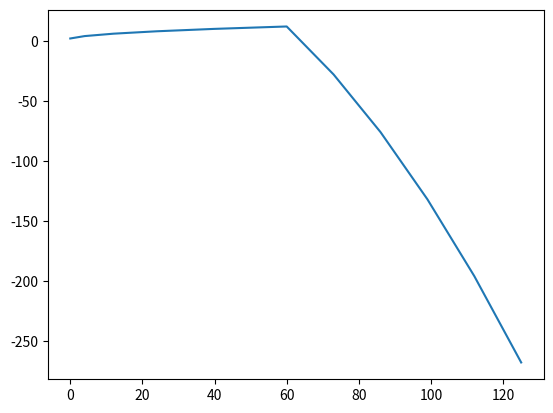

The matplotlib source for this figure:
import numpy as np
import matplotlib.pyplot as plt


def recreate_points(polynomials) :

    points = [[],[],[]]

    lons = polynomials[0]
    lats = polynomials[1]
    times = polynomials[2]


    if not (len(lons) == len(lats) == len(times)) :
        print('Error: Unequal number of polynomials')
        return points


    for i in range(len(times)) :
        step_length = 2
        time = np.arange(start=times[i][0],stop=times[i][1]+step_length,step=step_length).tolist()
        for t in time :
            points[0].append(evaluate_polynomial(lons[i],t))
            points[1].append(evaluate_polynomial(lats[i],t))
            points[2].append(t)
    return points
            

def evaluate_polynomial(coefficients, time) :
    total = 0
    for i in range(len(coefficients)) :
        total += coefficients[i]*time**i
    return total


lons = [[0, 1, 0.5],[-5,6.5]]
lats = [[2,1],[92,2,-1]]
times = [[0,10],[10,20]]

piecewise_polynomial = [lons, lats, times]

recreated_points = recreate_points(piecewise_polynomial)

print(recreated_points)

plt.figure()
plt.plot(recreated_points[0],recreated_points[1])
plt.show()
